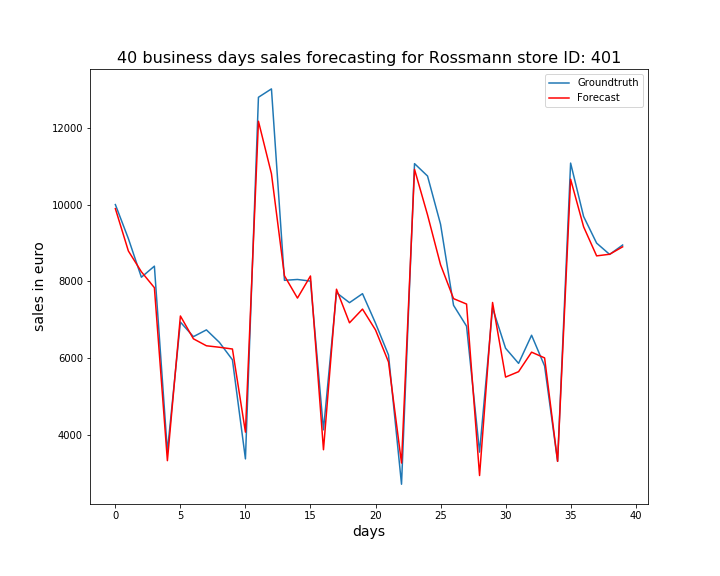

The file beside this chart, header and first rows:
, ActualSales, Sales
0, 10008, 9902
1, 9119, 8796
2, 8110, 8253
3, 8399, 7837
4, 3555, 3317
5, 6938, 7098
6, 6557, 6501
7, 6734, 6319
8, 6407, 6280
9, 5953, 6234
10, 3363, 4062
11, 12812, 12185
12, 13031, 10814
13, 8029, 8147
14, 8051, 7565
15, 8009, 8142
16, 4123, 3602
17, 7706, 7797
18, 7445, 6919
19, 7680, 7277
20, 6910, 6733
21, 6077, 5896
22, 2701, 3254
23, 11078, 10928
24, 10754, 9739
25, 9495, 8436
26, 7376, 7550
27, 6831, 7409
28, 3540, 2928
29, 7304, 7450
30, 6254, 5501
31, 5859, 5642
32, 6594, 6152
33, 5792, 6002
34, 3299, 3299
35, 11092, 10670
36, 9696, 9427
37, 9001, 8668
38, 8706, 8710
39, 8951, 8905
